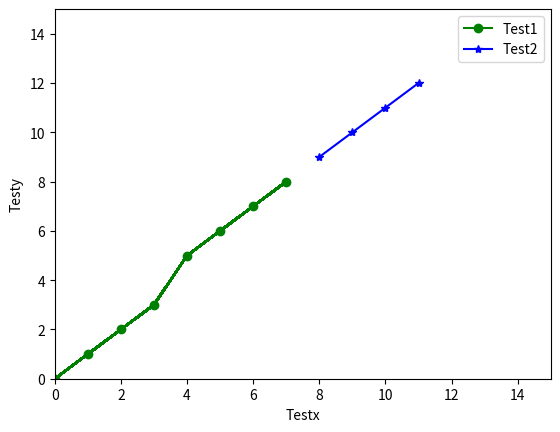

Generate this figure with matplotlib:
#!/usr/bin/env python

import matplotlib.pyplot as plt

x = [0,1,2,3,4,5,6,7]
x1 = [8,9,10,11]
y = [0,1,2,3,5,6,7,8]
y1 = [9,10,11,12]
x2 = [2,23,45,68]

def main():
	plt.plot(x, y, 'go-', label = 'Test1', antialiased = False)
	lines = plt.plot(x1,y1, 'b*-', label = 'Test2')
	plt.setp(lines)
	plt.xlabel('Testx')
	plt.ylabel('Testy')
	plt.axis([0,15,0,15])
	plt.legend()
	plt.show()
	plt.close()

if __name__ == '__main__':
	main()
